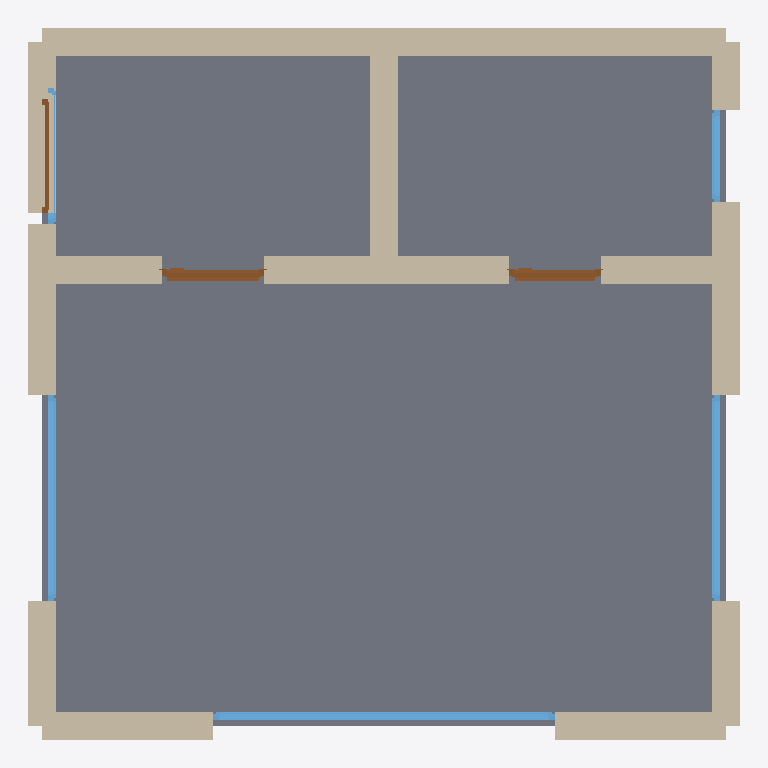
Plan cut of the same IFC building model at storey 'Ground Floor' (level 0.00 m, cut at 1.40 m), seen from above with north up, elements coloured by IFC class: 15 walls (beige), 5 windows (light blue), 3 doors (brown), 1 slab (grey). Cut surfaces are drawn darker.
Extent 6.2 m × 6.2 m × 3.0 m (x, y, z). Storeys (1): Ground Floor at 0.00 m. Elements (24): 15 IfcWall, 5 IfcWindow, 3 IfcDoor, 1 IfcSlab.

HEADER;
FILE_DESCRIPTION(('ViewDefinition[DesignTransferView]'),'2;1');
FILE_NAME('/dev/null','2026-05-05T15:30:13+05:30',(''),(''),'IfcOpenShell 0.8.5','IfcOpenShell 0.8.5','Nobody');
FILE_SCHEMA(('IFC4'));
ENDSEC;
DATA;
#1=IFCPROJECT('1DckNkj1HEfBUr5MwgPr9z',$,'A compact Frankfurt high-rise (Hochhaus) tower Einzimmer stu',$,$,$,$,(#10),#5);
#12=IFCSITE('1G4MiYcRP2dPGITX1JJ$t6',$,'Site',$,$,$,$,$,$,$,$,$,$,$);
#13=IFCBUILDING('3YxT$Us3v8wBwwH1Uw9kdM',$,'Building',$,$,$,$,$,$,$,$,$);
#16=IFCBUILDINGSTOREY('1UhwQr77T3nAv8PDxhMcYH',$,'Ground Floor',$,$,#22,$,$,$,$);
#963=IFCSLAB('0c0txxxjz9tRSz_Suwux9h',$,'Floor',$,$,#980,#975,$,.FLOOR.);
#134=IFCWALL('0DQGjys2j8GhweVR3ghDzb',$,'Exterior Wall',$,$,#155,#150,$,$);
#332=IFCWALL('0hOPHI9S9FKwZcSyoRVBUn',$,'Interior Wall',$,$,#353,#348,$,$);
#90=IFCWALL('1mlIs2FZH8PelrvRz2dRZf',$,'Exterior Wall',$,$,#111,#106,$,$);
#46=IFCWALL('1HTrShJKr9w9kmmq5m1bEC',$,'Exterior Wall',$,$,#67,#62,$,$);
#23=IFCWALL('3wEvXI2IjC0R30fThHi43f',$,'Exterior Wall',$,$,#45,#39,$,$);
#200=IFCWALL('1XkyHbGqr8eRVXiW3CM0nd',$,'Exterior Wall',$,$,#221,#216,$,$);
#310=IFCWALL('3iuxxIqNfC0B1qrqaxiNAD',$,'Interior Wall',$,$,#331,#326,$,$);
#244=IFCWALL('3MZ9Yp0CT4YBfiIiRwJU7K',$,'Interior Wall',$,$,#265,#260,$,$);
#68=IFCWALL('1lmTO2oq95gPjsKp22_C9p',$,'Exterior Wall',$,$,#89,#84,$,$);
#222=IFCWALL('3pXiuQvjD21eueF9mQypDm',$,'Exterior Wall',$,$,#243,#238,$,$);
#288=IFCWALL('25PJ41$y12c8CZIoWmFUHG',$,'Interior Wall',$,$,#309,#304,$,$);
#266=IFCWALL('2_xmjI2YvBbuqg1Y$HxQAS',$,'Interior Wall',$,$,#287,#282,$,$);
#178=IFCWALL('3VlZ3jeQTBM9UiqLE_jhMF',$,'Exterior Wall',$,$,#199,#194,$,$);
#609=IFCWINDOW('02TWEsDQf3h8M9nMMfS4J3',$,'Window',$,$,#663,#658,$,1.2,3.0,$,$,$);
#112=IFCWALL('3T5IlzOVn6reduTCr_5VIH',$,'Exterior Wall',$,$,#133,#128,$,$);
#664=IFCWINDOW('1XKAnqpnrCNQc_3MFmeHBH',$,'Window',$,$,#718,#713,$,1.2,1.8,$,$,$);
#719=IFCWINDOW('1nvPj1nTjC4fFryjU_$d0b',$,'Window',$,$,#773,#768,$,1.2,1.8,$,$,$);
#439=IFCDOOR('2dR6X5b6f8Yvpjp0UXOu67',$,'Door',$,$,#523,#518,$,2.1,0.9,$,$,$);
#156=IFCWALL('1STWOZK8v4uuEQ4EwKvCTt',$,'Exterior Wall',$,$,#177,#172,$,$);
#524=IFCDOOR('2s_LEbDsb6_xy4hwO_i6KR',$,'Door',$,$,#608,#603,$,2.1,0.8,$,$,$);
#829=IFCWINDOW('0OZDyWExXAK9L_t2D$0$WB',$,'Window',$,$,#883,#878,$,1.2,0.8,$,$,$);
#354=IFCDOOR('2Ls1fGNEfEnBmcUGK8xxpd',$,'Door',$,$,#438,#433,$,2.1,1.0,$,$,$);
#774=IFCWINDOW('0BQVextC5AV8Or0nwwd27_',$,'Window',$,$,#828,#823,$,1.2,1.2,$,$,$);
ENDSEC;
